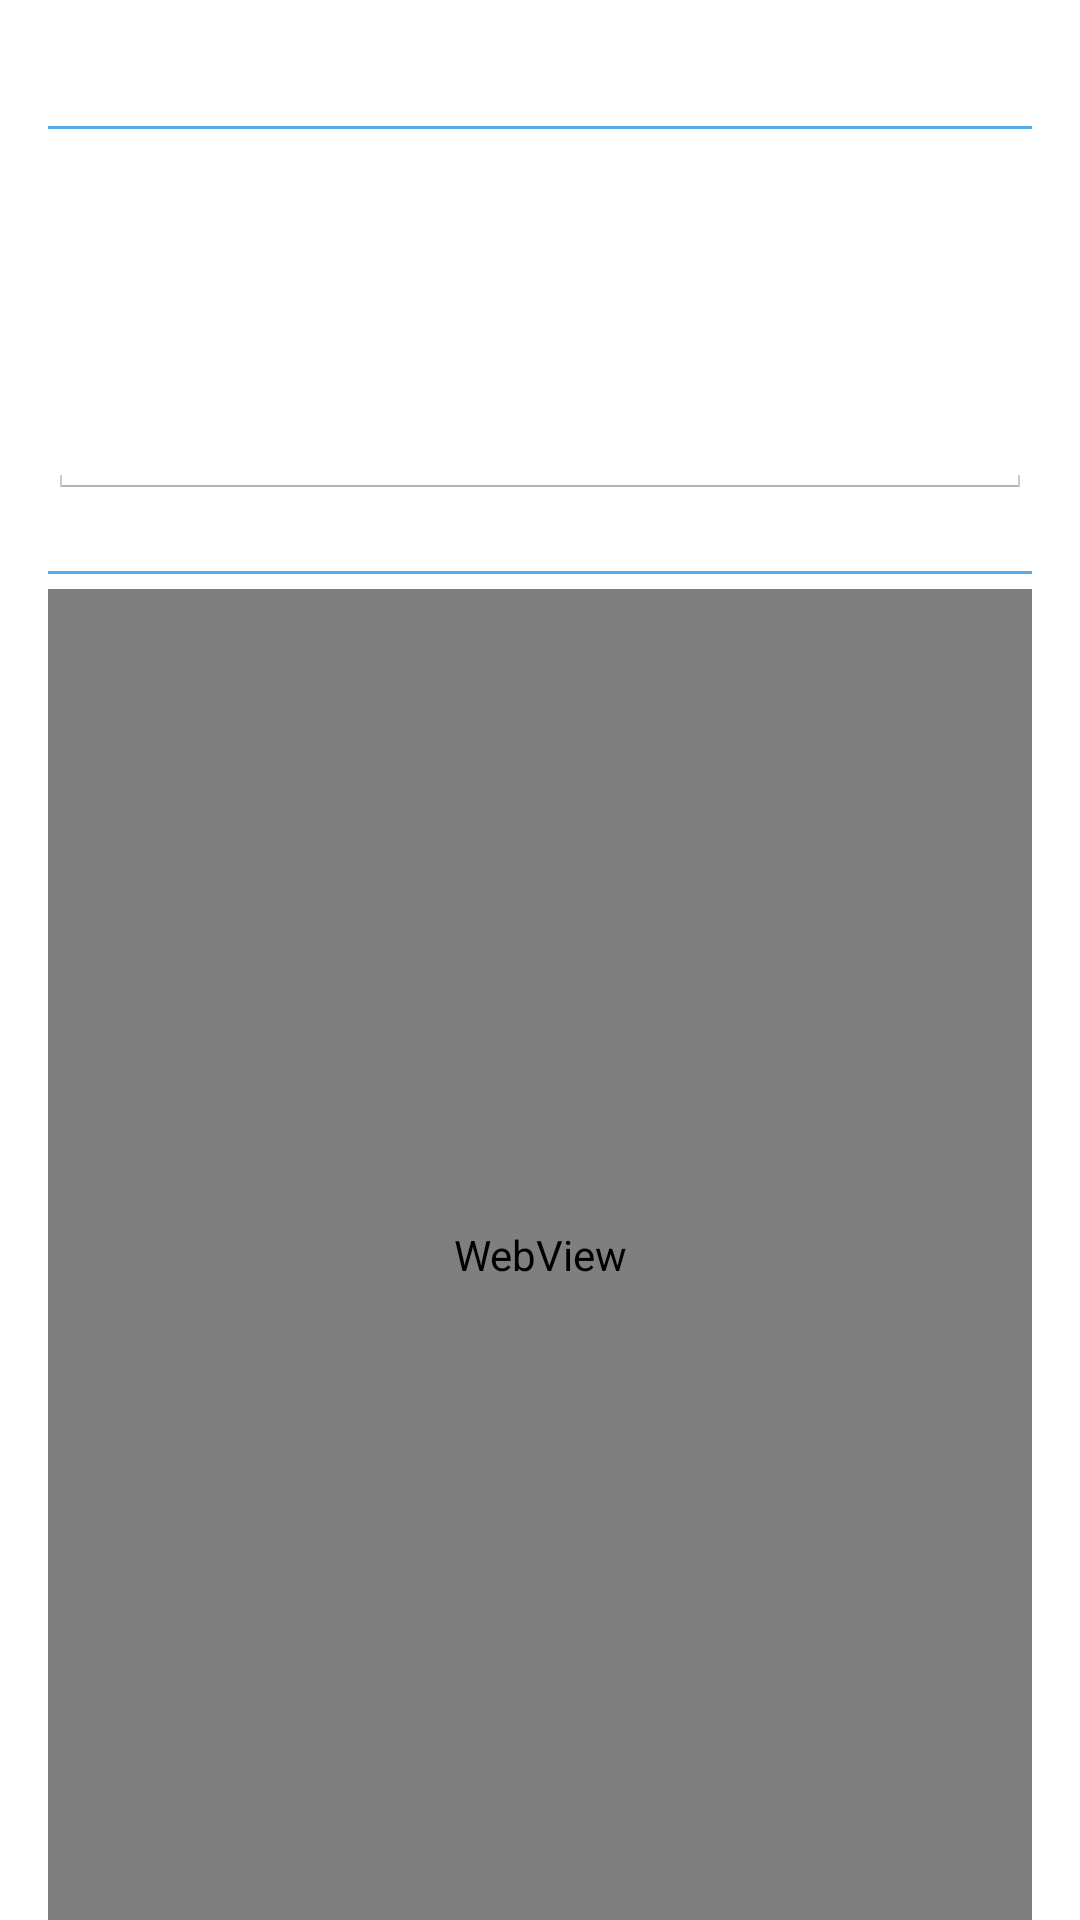

Layout XML and referenced resources for this Android screen:
<!-- AndroidManifest.xml: application theme AppTheme -->
<!-- res/layout/activity_show_tweet.xml -->
<FrameLayout xmlns:android="http://schemas.android.com/apk/res/android"
    android:layout_width="match_parent"
    android:layout_height="match_parent"
    android:background="@drawable/actionbar_background" >

    <LinearLayout
        android:id="@+id/LinearLayout1"
        android:layout_width="match_parent"
        android:layout_height="match_parent"
        android:background="@android:color/background_light"
        android:orientation="vertical"
        android:paddingBottom="@dimen/activity_vertical_margin"
        android:paddingLeft="@dimen/activity_horizontal_margin"
        android:paddingRight="@dimen/activity_horizontal_margin"
        android:paddingTop="@dimen/activity_vertical_top_margin" >

        

        <TextView
            android:id="@+id/showUserComplet"
            style="@style/UserName"
            android:layout_width="wrap_content"
            android:layout_height="wrap_content"
            android:layout_marginBottom="0dp"
            android:layout_marginTop="0dp"
            android:textAppearance="?android:attr/textAppearanceLarge" />

        

        <View
            android:layout_width="fill_parent"
            android:layout_height="1dip"
            android:background="@drawable/actionbar_background" />

        <EditText
            android:id="@+id/showTweet"
            android:layout_width="match_parent"
            android:layout_height="wrap_content"
            android:ems="10"
            android:gravity="top"
            android:inputType="textMultiLine"
            android:lines="@integer/tweet_lines" >
        </EditText>

        <LinearLayout
            android:layout_width="match_parent"
            android:layout_height="wrap_content" >

            <ImageView
                android:id="@+id/imageFavs"
                android:layout_width="wrap_content"
                android:layout_height="wrap_content"
                android:layout_gravity="center_vertical"
                android:contentDescription="@string/fav"
                android:src="@drawable/favorite_on" />

            <TextView
                android:id="@+id/showFavs"
                android:layout_width="wrap_content"
                android:layout_height="wrap_content"
                android:layout_marginLeft="5dp"
                android:textAppearance="?android:attr/textAppearanceSmall" />

            <ImageView
                android:id="@+id/imageRT"
                android:layout_width="wrap_content"
                android:layout_height="wrap_content"
                android:layout_gravity="center_vertical"
                android:layout_marginLeft="5dp"
                android:contentDescription="@string/fav"
                android:src="@drawable/retweet_hover" />

            <TextView
                android:id="@+id/showRT"
                android:layout_width="wrap_content"
                android:layout_height="wrap_content"
                android:layout_marginLeft="5dp"
                android:textAppearance="?android:attr/textAppearanceSmall" />

            <TextView
                android:id="@+id/showData"
                android:layout_width="match_parent"
                android:layout_height="match_parent"
                android:gravity="top|right"
                android:textSize="10sp" > 

           
            </TextView>
        </LinearLayout>

        <View
            android:layout_width="fill_parent"
            android:layout_height="1dip"
            android:layout_marginBottom="5dp"
            android:layout_marginTop="5dp"
            android:background="@drawable/actionbar_background" />

        <WebView
            android:id="@+id/webView"
            android:layout_width="match_parent"
            android:layout_height="match_parent" />
    </LinearLayout>

</FrameLayout>
<!-- resources referenced by this layout -->
<resources>
  <dimen name="activity_horizontal_margin">16dp</dimen>
  <dimen name="activity_vertical_margin">0dp</dimen>
  <dimen name="activity_vertical_top_margin">0dp</dimen>
  <integer name="tweet_lines">5</integer>
  <string name="fav">Favorits</string>
  <style name="UserName">
          <item name="android:textColor">@drawable/actionbar_background</item>
          <item name="android:layout_margin">3pt</item>
          <item name="android:textAppearance">?android:attr/textAppearanceLarge</item>
          <item name="android:textStyle">italic</item>
      </style>
  <style name="AppTheme" parent="AppBaseTheme">
  		
          
          <item name="android:actionBarStyle">@style/ActionBar</item>
      </style>
  <style name="AppBaseTheme" parent="android:Theme.Holo.Light.DarkActionBar">
          
       
          
      </style>
  <style name="ActionBar" parent="android:Widget.Holo.Light.ActionBar.Solid.Inverse">
          <item name="android:background">@drawable/actionbar_background</item>
      </style>
</resources>
